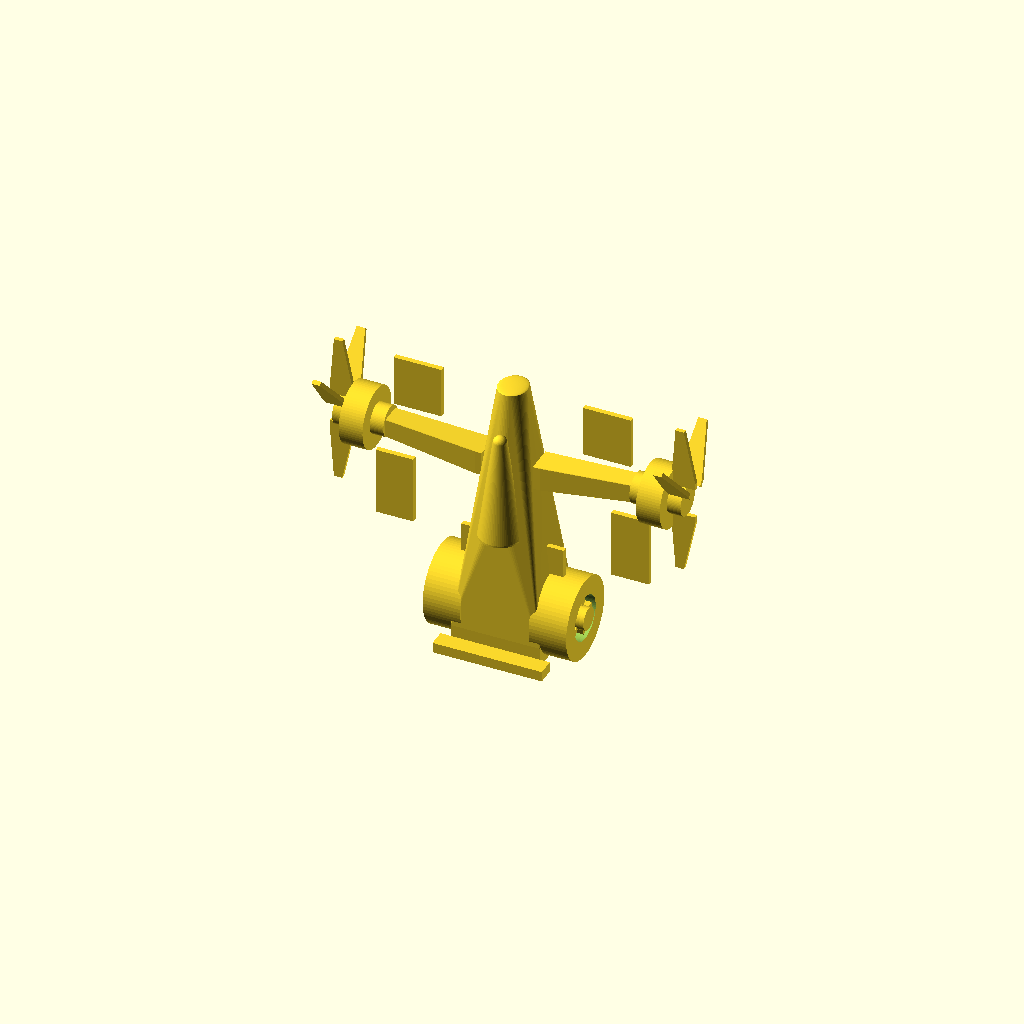
Cell 1: the model at its default parameters.
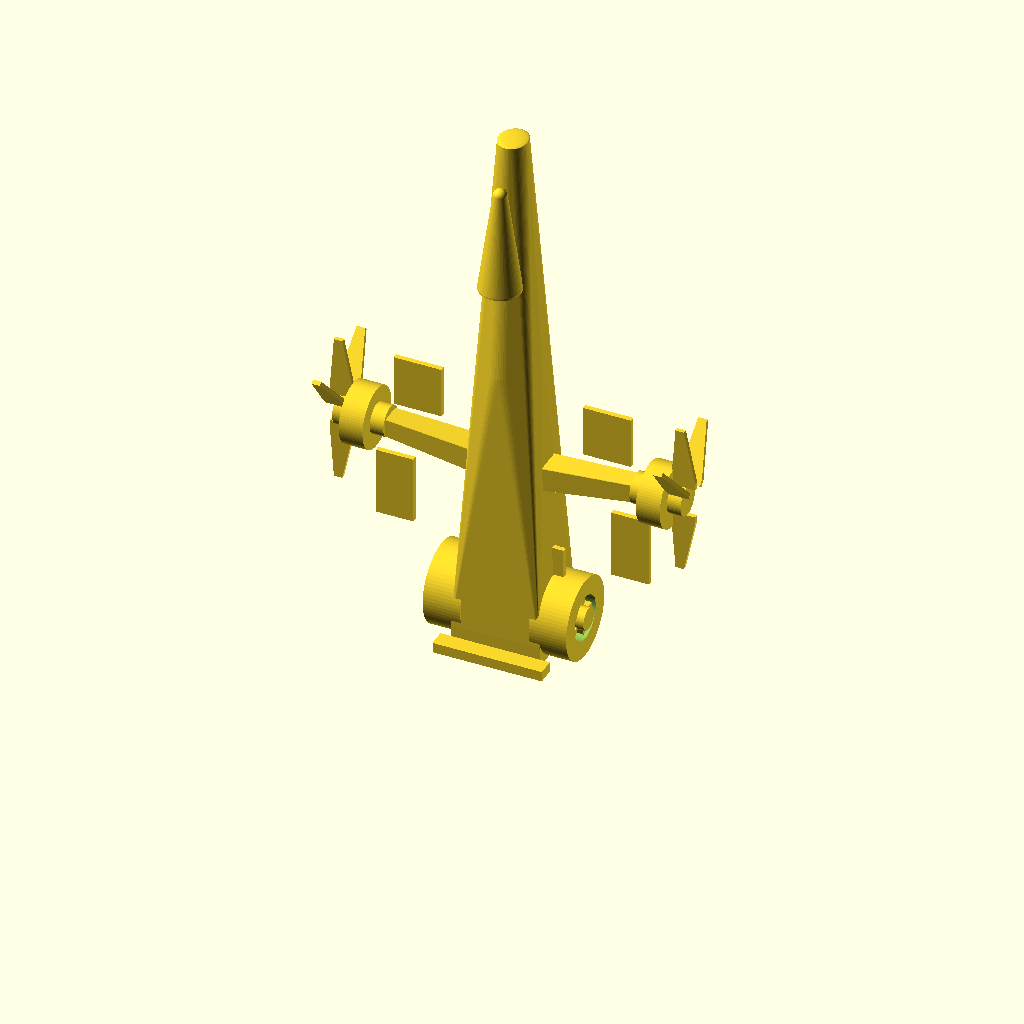
Cell 2: the same model with fuselage_height = 320.
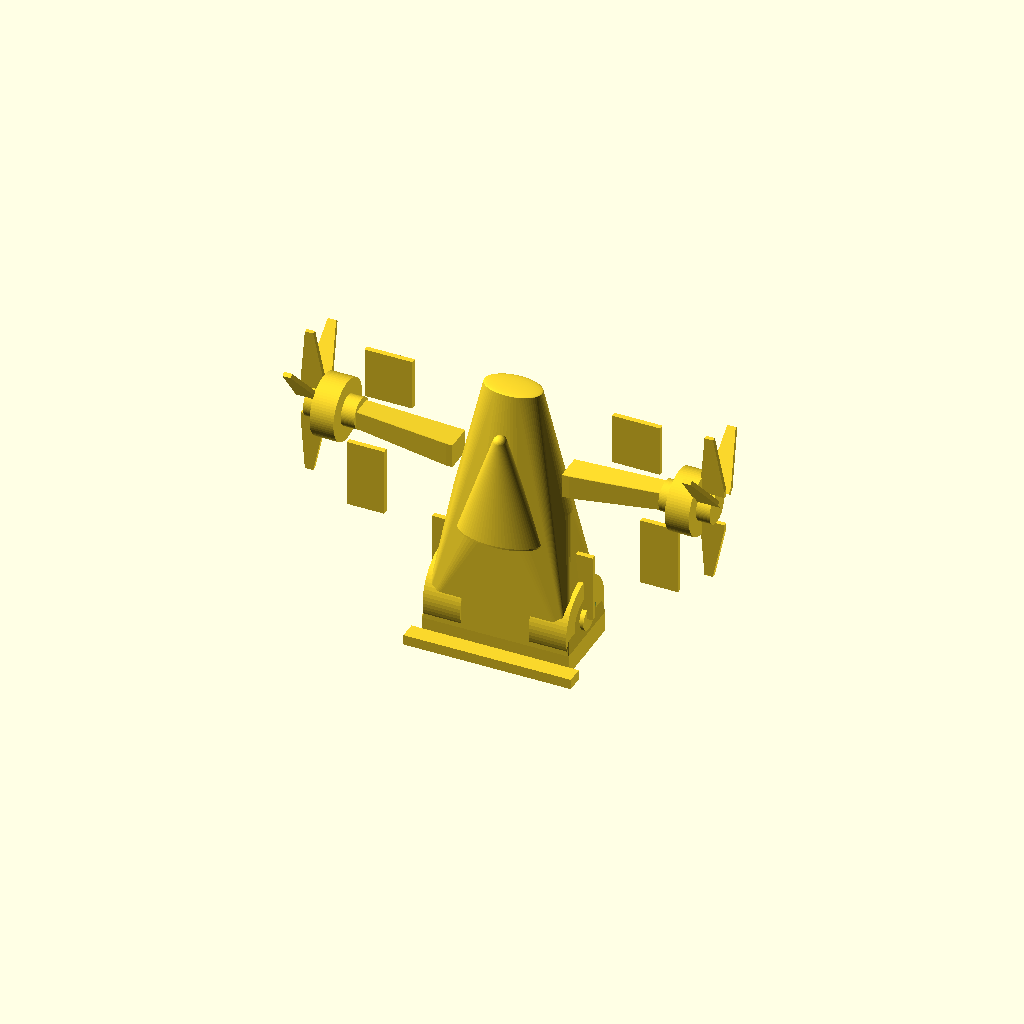
Cell 3: the same model with fuselage_width = 68.
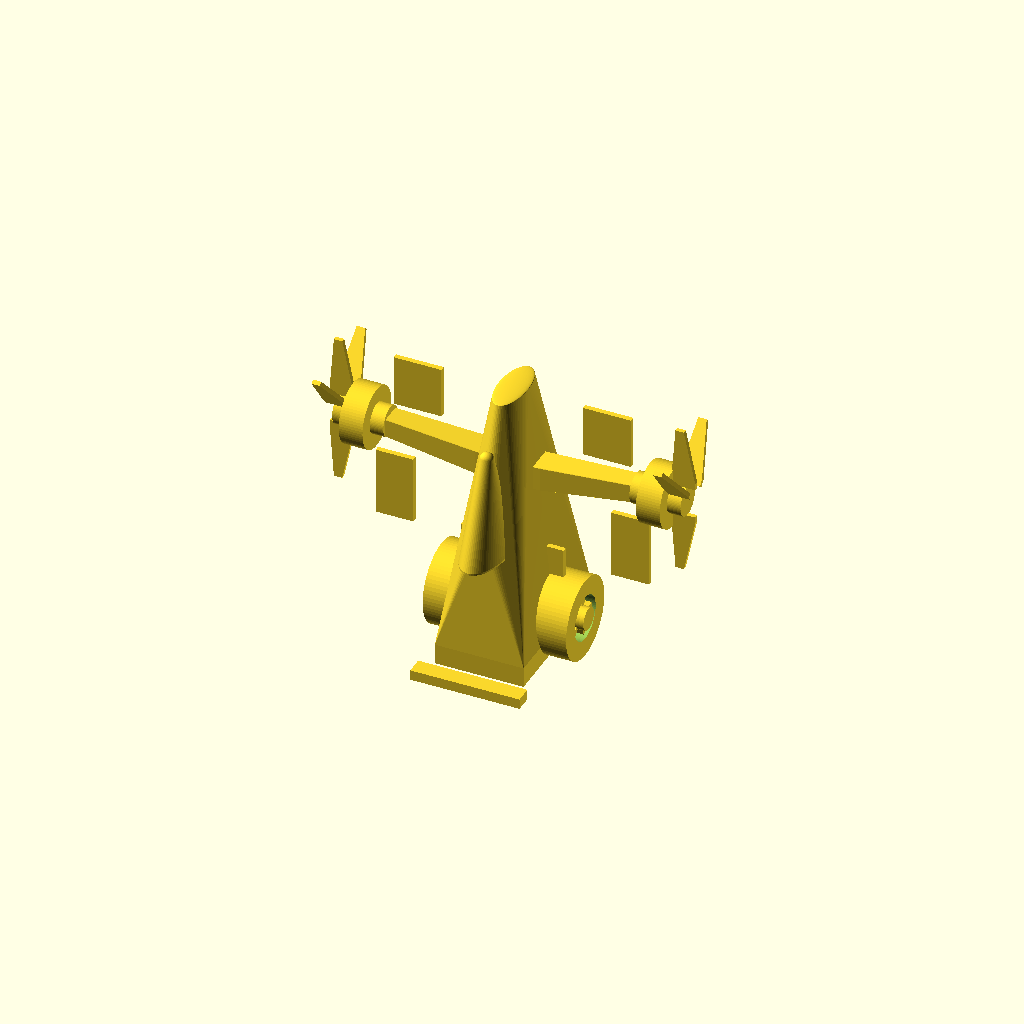
Cell 4 — fuselage_depth set to 80, the other parameters unchanged.
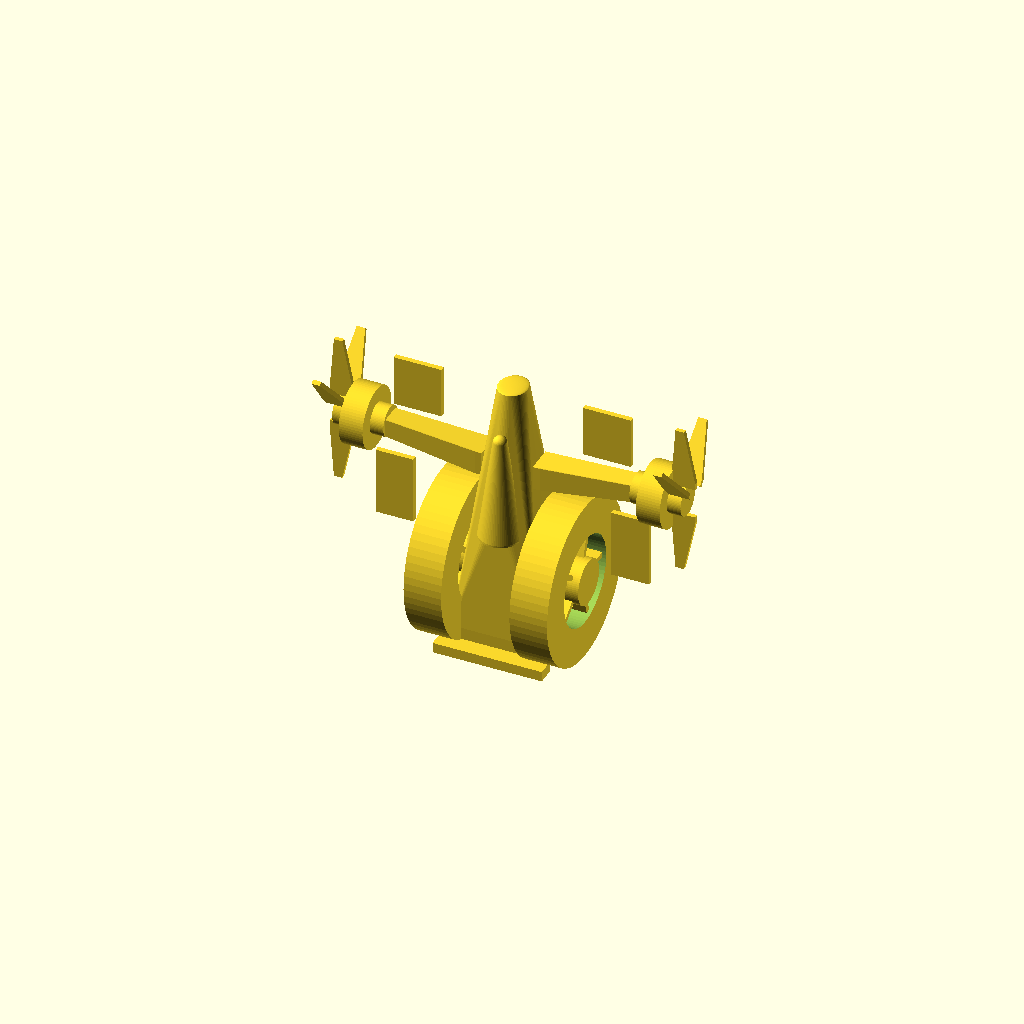
Cell 5 — ground_wheel_radius set to 48, the other parameters unchanged.
All cells are drawn from one camera (rotation 55°, 0°, 25°, orthographic, colour scheme Cornfield), so only the parameter changes between them.
OpenSCAD source file models/apex_racer.scad:
$fn = 72;

// Millimetres. Upright "vertical racer": a standing fuselage on two ground
// wheels, with two winged wheel pods held out on struts near the top.
fuselage_height = 160;
fuselage_width = 34;
fuselage_depth = 40;
canopy_height = 60;

ground_wheel_radius = 24;
ground_wheel_width = 22;
ground_track = 62;

pod_height = 118;
pod_reach = 70;
pod_wheel_radius = 18;
pod_wheel_width = 14;

module fuselage() {
    hull() {
        translate([0, 0, 6])
            cube([fuselage_width + 18, fuselage_depth + 6, 12], center = true);
        translate([0, 0, fuselage_height * 0.55])
            scale([fuselage_width / 2, fuselage_depth / 2, 1])
                cylinder(r = 1, h = 1, center = true);
        translate([0, 0, fuselage_height])
            scale([fuselage_width / 4, fuselage_depth / 4, 1])
                sphere(r = 1);
    }
}

module canopy() {
    z0 = fuselage_height - canopy_height - 24;
    translate([0, -fuselage_depth * 0.42, z0])
        hull() {
            scale([fuselage_width * 0.36, fuselage_depth * 0.3, 1])
                cylinder(r = 1, h = 1);
            translate([0, 0, canopy_height])
                sphere(r = 4);
        }
}

module side_plate(w, h, t = 3) {
    cube([w, t, h], center = true);
}

module wheel(r, w, hub = 0.45) {
    rotate([90, 0, 0]) {
        difference() {
            cylinder(r = r, h = w, center = true);
            cylinder(r = r * hub, h = w + 1, center = true);
        }
        cylinder(r = r * hub * 0.5, h = w + 4, center = true);
        for (i = [0 : 4])
            rotate([0, 0, i * 72])
                translate([r * hub * 0.5, 0, 0])
                    cube([r * hub, 3, w * 0.8], center = true);
    }
}

module fin(l, w, t = 2.5) {
    hull() {
        cube([t, w, 4], center = true);
        translate([0, w * 0.15, l])
            cube([t, w * 0.35, 2], center = true);
    }
}

module wheel_pod(mirror_x = 1) {
    translate([mirror_x * (fuselage_width / 2 + pod_reach), 0, pod_height]) {
        rotate([0, 0, 90]) wheel(pod_wheel_radius, pod_wheel_width);
        rotate([0, 90, 0])
            cylinder(r = pod_wheel_radius * 0.5, h = pod_wheel_width + 16, center = true);
        // radiating fins on the outboard face
        for (a = [-40, 0, 40, 180])
            translate([mirror_x * (pod_wheel_width / 2 + 6), 0, 0])
                rotate([a, 0, 0])
                    translate([0, 0, pod_wheel_radius * 0.6])
                        rotate([0, 0, 90])
                            fin(pod_wheel_radius * 1.8, 14);
        // vertical sponsor plate hanging below the pod
        translate([-mirror_x * 18, 0, -pod_wheel_radius - 22])
            side_plate(22, 40);
    }
    // strut from the fuselage to the pod
    hull() {
        translate([mirror_x * fuselage_width / 2, 0, pod_height - 6])
            cube([4, 16, 14], center = true);
        translate([mirror_x * (fuselage_width / 2 + pod_reach - pod_wheel_radius * 0.5), 0, pod_height])
            cube([4, 12, 10], center = true);
    }
    // upper sponsor plate
    translate([mirror_x * (fuselage_width / 2 + pod_reach * 0.55), 0, pod_height + 28])
        side_plate(28, 30);
}

module ground_wheels() {
    for (x = [-1, 1])
        translate([x * ground_track / 2, 0, ground_wheel_radius])
            rotate([0, 0, 90])
                wheel(ground_wheel_radius, ground_wheel_width, 0.55);
    // axle + front splitter
    translate([0, 0, ground_wheel_radius])
        rotate([0, 90, 0])
            cylinder(r = 3, h = ground_track, center = true);
    translate([0, -fuselage_depth * 0.7, 4])
        cube([fuselage_width + 30, 10, 6], center = true);
}

module apex_racer() {
    translate([0, 0, 2]) fuselage();
    canopy();
    ground_wheels();
    for (m = [-1, 1]) wheel_pod(m);
    // tail fins on the fuselage flanks
    for (m = [-1, 1])
        translate([m * (fuselage_width / 2 + 6), 0, 45])
            side_plate(14, 40, 3);
}

apex_racer();
Customizer parameters (derived from the source; name, type, default, range or options):
fuselage_height: number, default 160
fuselage_width: number, default 34
fuselage_depth: number, default 40
canopy_height: number, default 60
ground_wheel_radius: number, default 24
ground_wheel_width: number, default 22
ground_track: number, default 62
pod_height: number, default 118
pod_reach: number, default 70
pod_wheel_radius: number, default 18
pod_wheel_width: number, default 14
